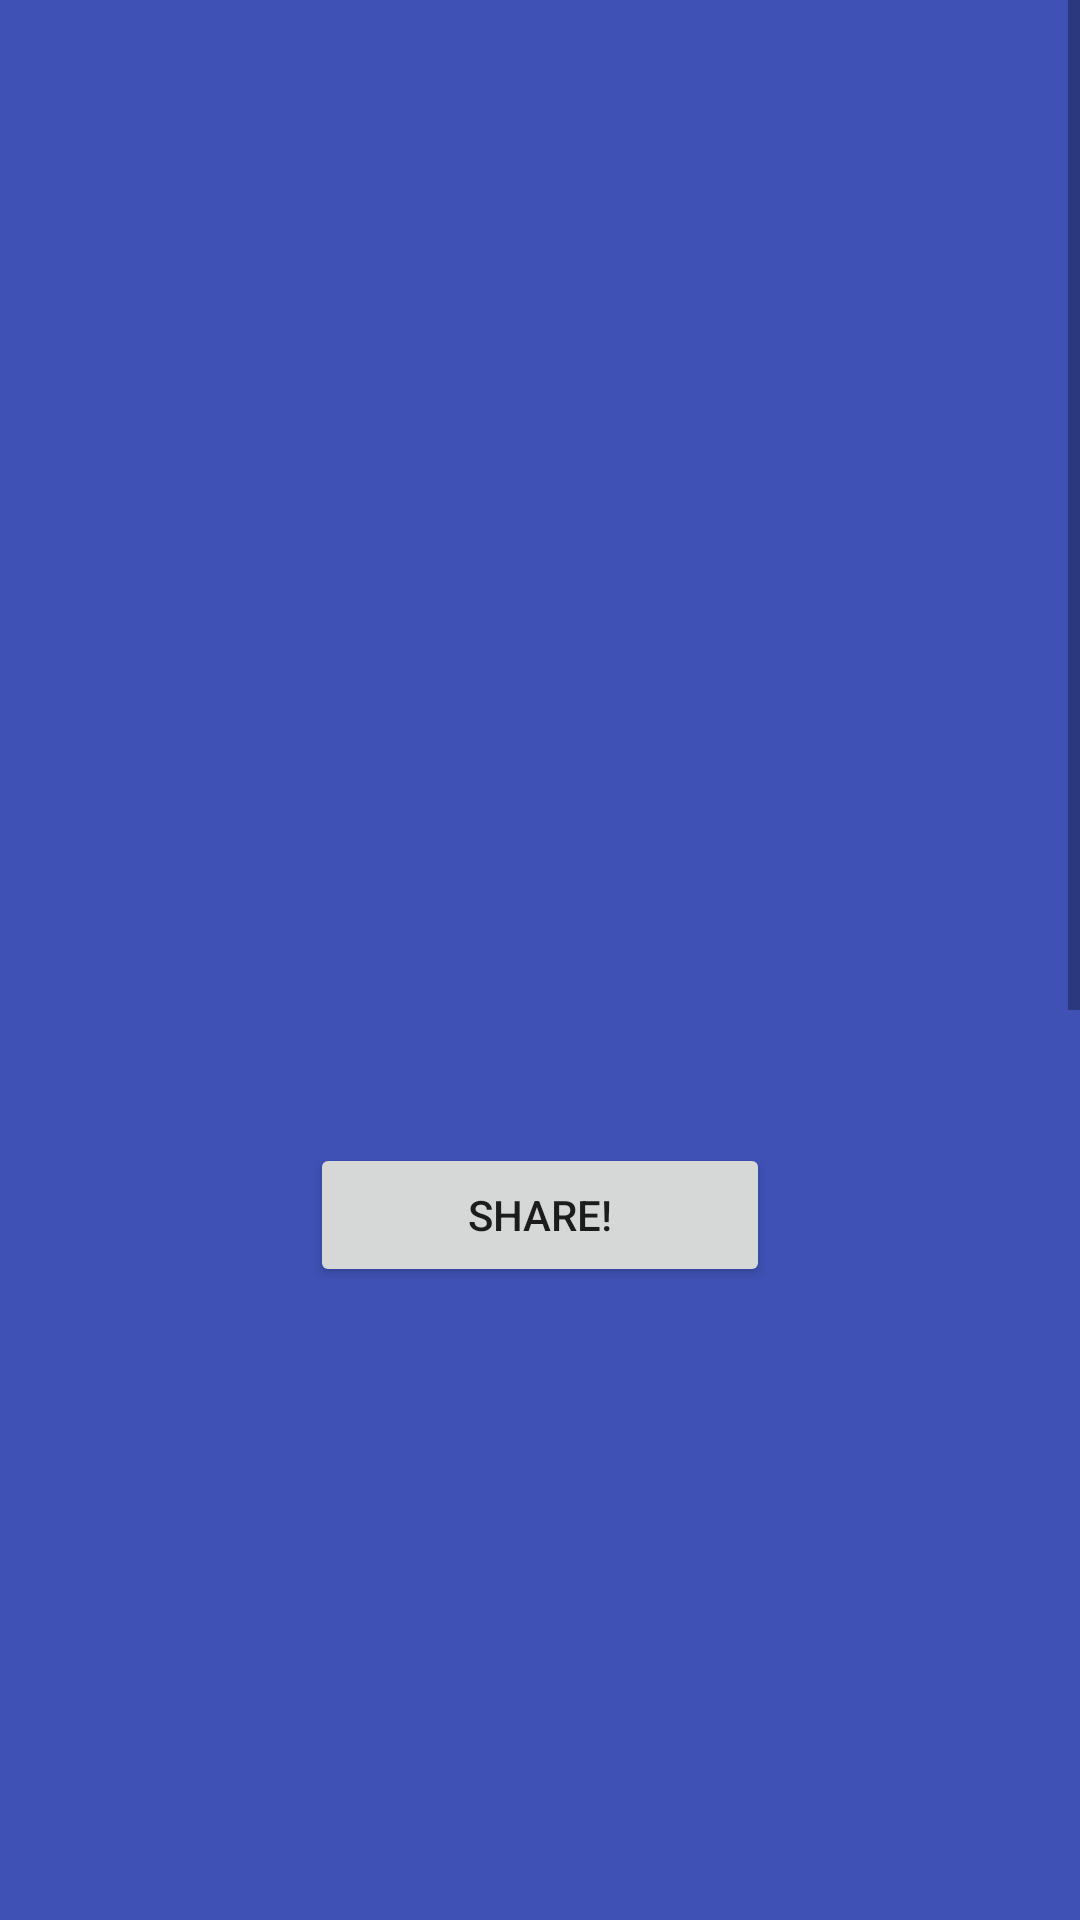

The Android layout XML behind this screen, and the referenced resources:
<!-- AndroidManifest.xml: application theme AppTheme -->
<!-- res/layout/fragment_select_workout_to_send.xml -->
<LinearLayout xmlns:android="http://schemas.android.com/apk/res/android"
    xmlns:tools="http://schemas.android.com/tools"
    android:layout_width="match_parent"
    android:layout_height="match_parent"
    android:orientation="vertical"
    android:background="#3F51B5"
    tools:context="com.musclegenerator.musclegenerator.SelectWorkoutToSendFragment"
    android:weightSum="1">

    
    <ScrollView
        android:layout_width="match_parent"
        android:layout_height="381dp">

        <LinearLayout
            android:layout_width="match_parent"
            android:layout_height="wrap_content"
            android:orientation="vertical" >

            <TextView
                android:id="@+id/mesajText"
                android:layout_width="match_parent"
                android:layout_height="431dp"
                android:maxLines="50"
                android:paddingTop="20dp"
                android:textAlignment="center"
                android:textSize="24sp"
                android:textStyle="bold" />
        </LinearLayout>
    </ScrollView>

    <LinearLayout
        android:layout_width="match_parent"
        android:layout_height="match_parent"
        android:layout_weight="0.14"
        android:orientation="horizontal">

        <Space
            android:layout_width="wrap_content"
            android:layout_height="wrap_content"
            android:layout_weight="1" />

        <Button
            android:id="@+id/sendFinalButton"
            android:layout_width="50dp"
            android:layout_height="wrap_content"
            android:layout_weight="1"
            android:text="Share!" />

        <Space
            android:layout_width="wrap_content"
            android:layout_height="wrap_content"
            android:layout_weight="1" />
    </LinearLayout>

</LinearLayout>
<!-- resources referenced by this layout -->
<resources>
  <style name="AppTheme" parent="Theme.AppCompat.Light.DarkActionBar">
          
          <item name="colorPrimary">@color/colorPrimary</item>
          <item name="colorPrimaryDark">@color/colorPrimaryDark</item>
          <item name="colorAccent">@color/colorAccent</item>
      </style>
  <color name="colorPrimary">#3F51B5</color>
  <color name="colorPrimaryDark">#303F9F</color>
  <color name="colorAccent">#FF4081</color>
</resources>
